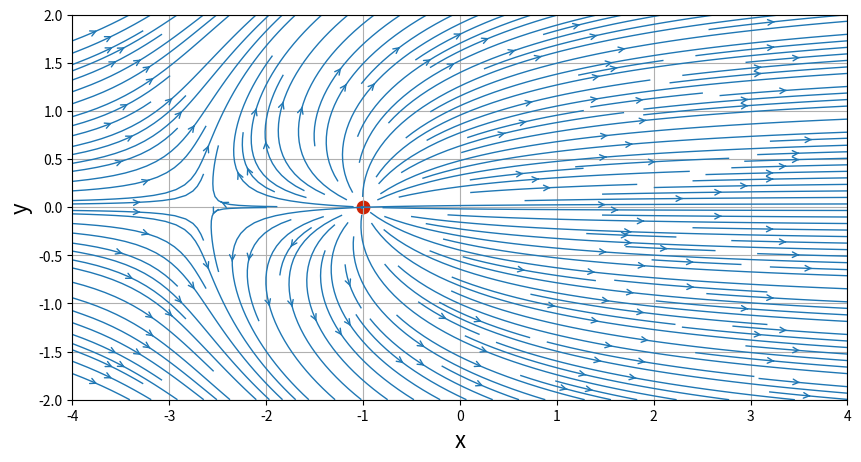

Source code (Python):
import numpy as np
import matplotlib.pyplot as plt
from math import *

N = 200                           # Number of points in each direction
xStart,xEnd = -4.0,4.0            # x-direction boundaries
yStart,yEnd = -2.0,2.0            # y-direction boundaries
x = np.linspace(xStart,xEnd,N)    # x 1D-array
y = np.linspace(yStart,yEnd,N)    # y 1D-array
X,Y = np.meshgrid(x,y)            # generation of the mesh grid

#np.shape(X)

uinf=1.0
alphad=0.0
alpha=alphad*pi/180

ufreestream=uinf*cos(alpha)*np.ones((N,N),dtype=float)
vfreestream=uinf*sin(alpha)*np.ones((N,N),dtype=float)

psifreestream= uinf*cos(alpha)*Y-uinf*sin(alpha)*X
strength=10.0
def getVelocity(strenght,xs,ys,X,Y):
    u = strength/(2*pi)*(X-xs)/((X-xs)**2+(Y-ys)**2)
    v = strength/(2*pi)*(Y-ys)/((X-xs)**2+(Y-ys)**2)
    return u,v

def getStreamFunction(sources,xs,ys,X,Y):
    psi = strength /(2*pi)*np.arctan2((Y-ys),(X-xs))
    return psi
    
sources=5.0
xsource,ysource=-1.0,0.0

usource,vsource=getVelocity(sources,xsource,ysource,X,Y)

psisource= getStreamFunction(sources,xsource,ysource,X,Y)

u=ufreestream+usource
v=vfreestream+vsource
psi=psifreestream+psisource



###PLOT
size=10
plt.figure(figsize=(size,(yEnd-yStart)/(xEnd-xStart)*size))
plt.grid(True)
plt.xlabel('x',fontsize=16)
plt.ylabel('y',fontsize=16)
plt.xlim(xStart,xEnd)
plt.ylim(yStart,yEnd)

plt.streamplot(X,Y,u,v,density=2.0,linewidth=1,arrowsize=1,arrowstyle='->')
plt.scatter(xsource,ysource,c='#CD2305',s=80,marker='o')

